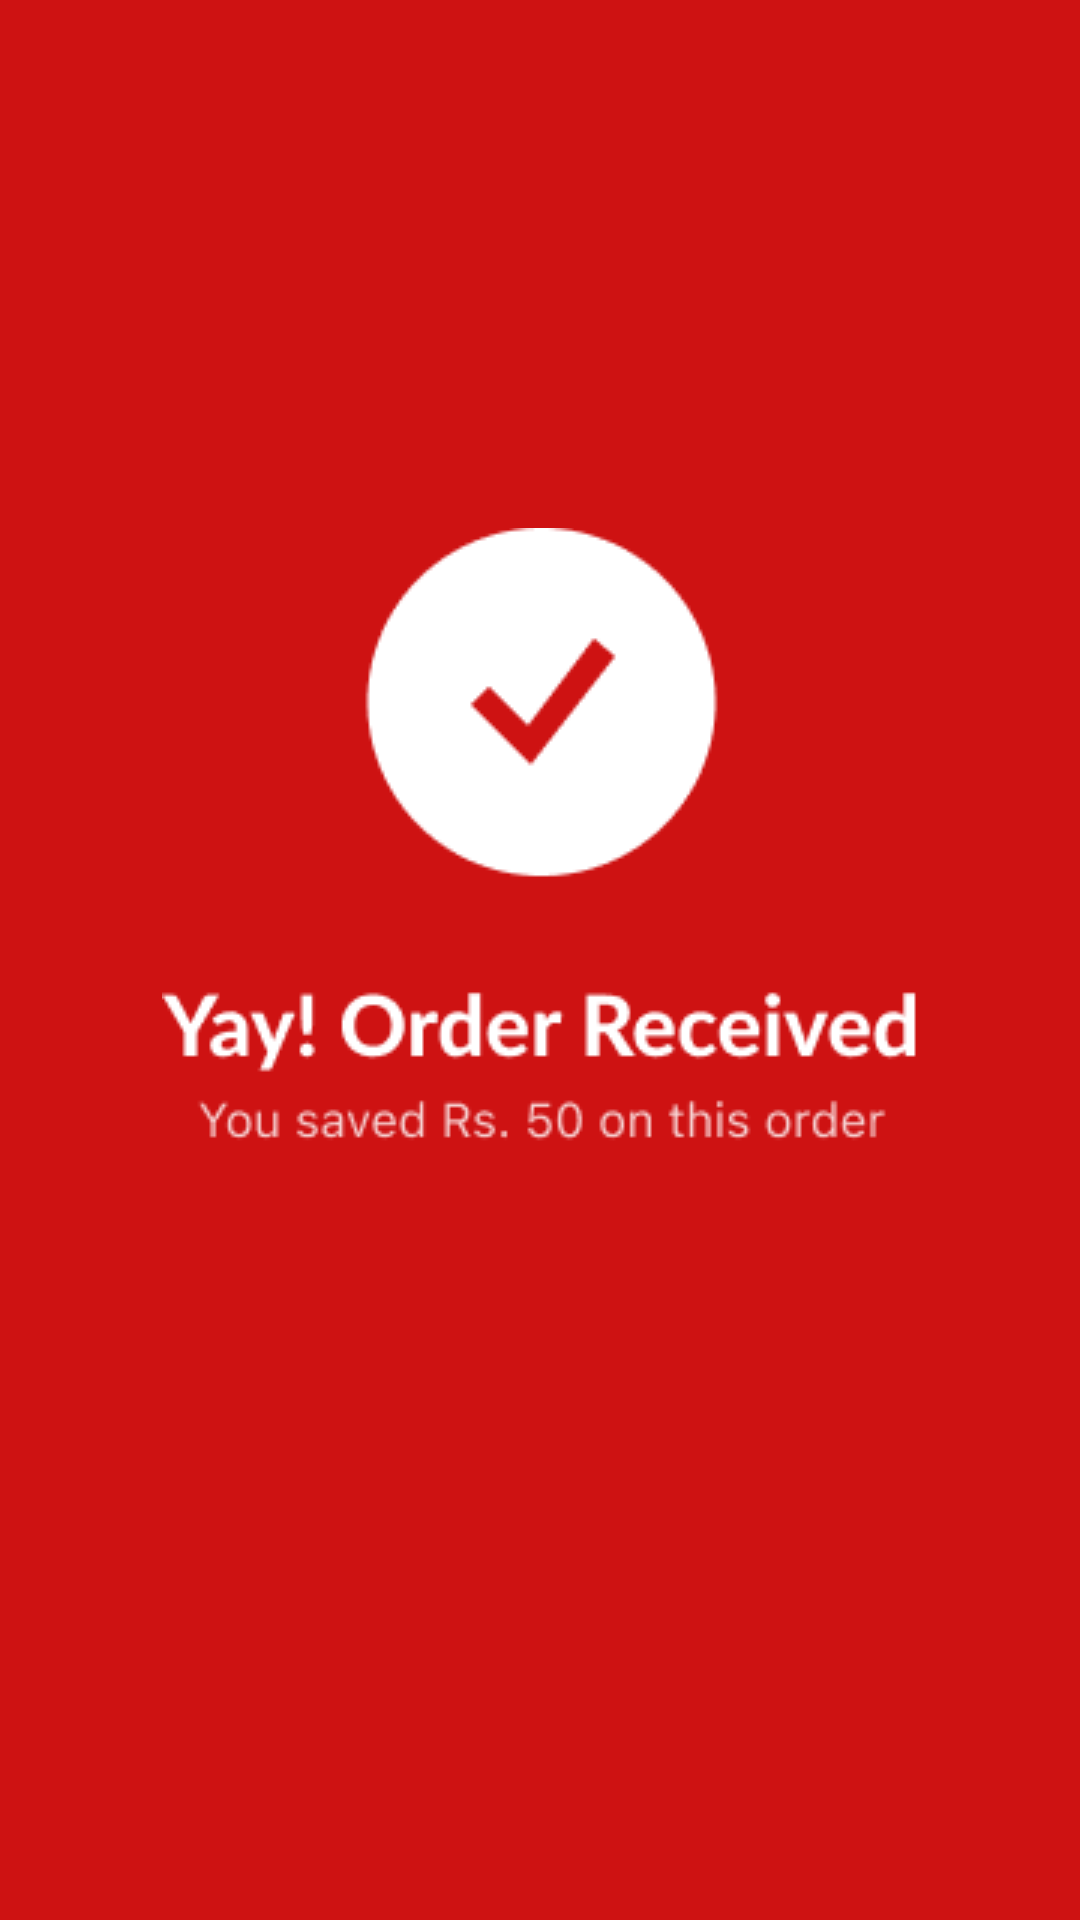

Android layout source for this screen:
<!-- AndroidManifest.xml: application theme Theme.Monirtry -->
<!-- res/layout/activity_payment.xml -->
<?xml version="1.0" encoding="utf-8"?>
<androidx.constraintlayout.widget.ConstraintLayout xmlns:android="http://schemas.android.com/apk/res/android"
    xmlns:app="http://schemas.android.com/apk/res-auto"
    xmlns:tools="http://schemas.android.com/tools"
    android:id="@+id/main"
    android:layout_width="match_parent"
    android:layout_height="match_parent"
    tools:context=".payment">


    <LinearLayout
        android:layout_width="409dp"
        android:layout_height="889dp"
        android:orientation="vertical"
        app:layout_constraintBottom_toBottomOf="parent"
        app:layout_constraintEnd_toEndOf="parent"
        app:layout_constraintHorizontal_bias="0.5"
        app:layout_constraintStart_toStartOf="parent"
        app:layout_constraintTop_toTopOf="parent"
        app:layout_constraintVertical_bias="0.5"
        android:background="#CE1212">


        <ImageView
            android:id="@+id/imageView28"
            android:layout_width="match_parent"
            android:layout_height="wrap_content"
            app:srcCompat="@drawable/frame_162"
            android:layout_marginTop="300dp"/>
    </LinearLayout>
</androidx.constraintlayout.widget.ConstraintLayout>
<!-- resources referenced by this layout -->
<resources>
  <!-- drawable frame_162: png bitmap (drawable, 6997 bytes) -->
  <style name="Theme.Monirtry" parent="Base.Theme.Monirtry" />
  <style name="Base.Theme.Monirtry" parent="Theme.Material3.DayNight.NoActionBar">
          
          
      </style>
</resources>
